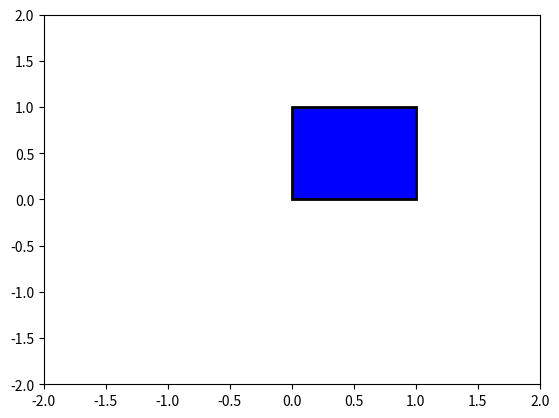

Recreate this plot in Python.
import matplotlib.pyplot as plt
from matplotlib.path import Path
import matplotlib.patches as patches

verts = [
    (0.0, 0.0),
    (0.0, 1.0),
    (1.0, 1.0),
    (1.0, 0.0),
    (0.0, 0.0),  # ignored
]

codes = [
    Path.MOVETO,
    Path.LINETO,
    Path.LINETO,
    Path.LINETO,
    Path.CLOSEPOLY,
]

path = Path(verts, codes)

fig = plt.figure()
ax = fig.add_subplot(111)
patch = patches.PathPatch(path, facecolor='blue', linewidth=2)
ax.add_patch(patch)
ax.set_xlim(-2,2)
ax.set_ylim(-2,2)
plt.savefig('ex_path_v1.png',dpi=200)
